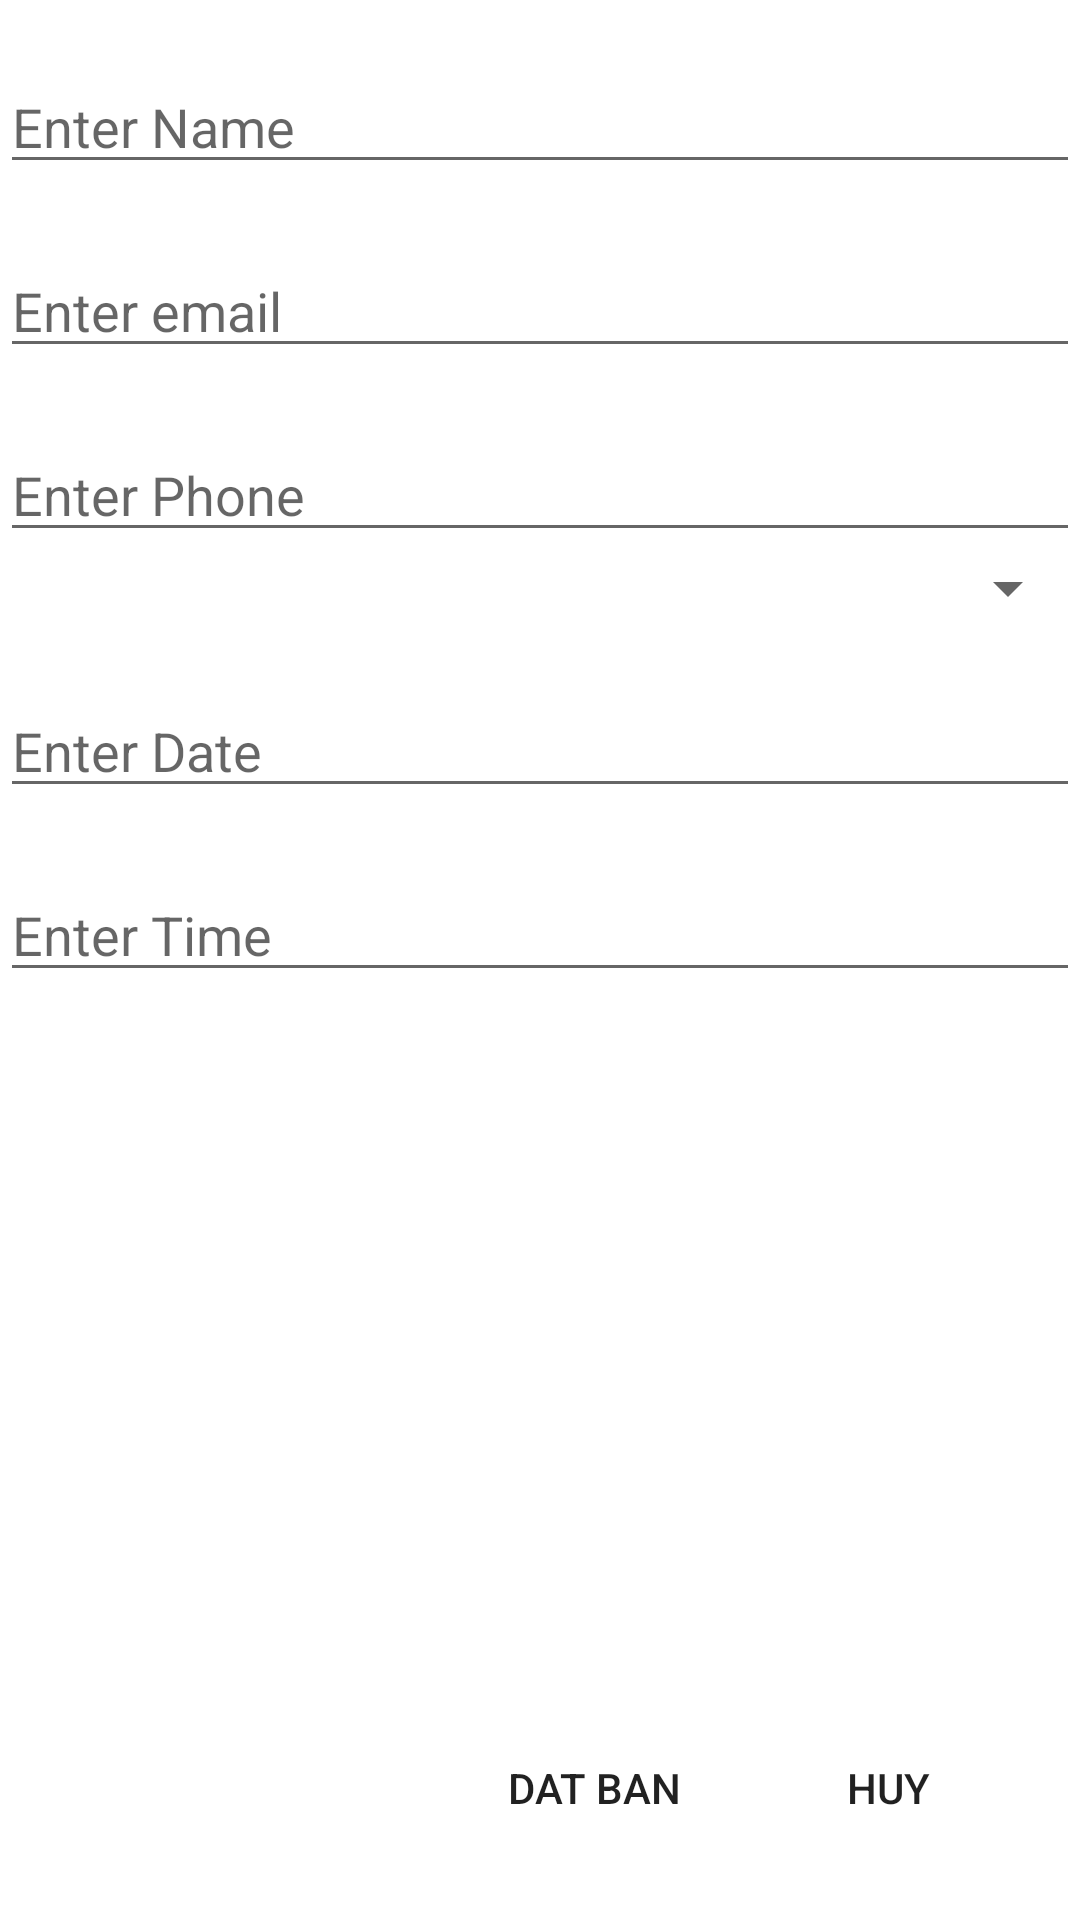

Android layout source for this screen:
<!-- AndroidManifest.xml: activity theme Theme.DACN -->
<!-- res/layout/activity_reser.xml -->
<?xml version="1.0" encoding="utf-8"?>
<androidx.coordinatorlayout.widget.CoordinatorLayout
    xmlns:android="http://schemas.android.com/apk/res/android"
    xmlns:app="http://schemas.android.com/apk/res-auto"
    xmlns:tools="http://schemas.android.com/tools"
    android:layout_width="match_parent"
    android:layout_height="match_parent"
    tools:context=".ReserActivity">















    <include layout="@layout/content_reser"/>

    <LinearLayout
        android:layout_width="wrap_content"
        android:layout_height="wrap_content"
        android:layout_gravity="end|bottom">
        <Button
            android:id="@+id/btnAgree"
            android:text="Dat ban"
            android:background="@drawable/button_round"
            android:layout_width="wrap_content"
            android:layout_height="wrap_content"
            android:layout_marginRight="10dp"
            android:layout_marginBottom="20dp"/>
        <Button
            android:id="@+id/btnCancel"
            android:layout_width="wrap_content"
            android:layout_height="wrap_content"
            android:background="@drawable/button_round"
            android:layout_marginRight="20dp"
            android:layout_marginBottom="20dp"
            android:text="Huy"/>
    </LinearLayout>












</androidx.coordinatorlayout.widget.CoordinatorLayout>
<!-- res/layout/content_reser.xml (included above) -->
<?xml version="1.0" encoding="utf-8"?>
<LinearLayout
    xmlns:android="http://schemas.android.com/apk/res/android"
    xmlns:app="http://schemas.android.com/apk/res-auto"
    android:layout_width="match_parent"
    android:layout_height="match_parent"
    app:layout_behavior="@string/appbar_scrolling_view_behavior">
    <LinearLayout
        android:layout_width="match_parent"
        android:layout_height="wrap_content"
        android:orientation="vertical">
        <EditText
            android:id="@+id/edtName"
            android:layout_width="match_parent"
            android:layout_height="wrap_content"
            android:layout_marginTop="20dp"
            android:ems="10"
            android:hint="Enter Name"/>
        <EditText
            android:id="@+id/edtEmail"
            android:layout_width="match_parent"
            android:layout_height="wrap_content"
            android:layout_marginTop="20dp"
            android:ems="10"
            android:hint="Enter email"/>
        <EditText
            android:id="@+id/edtPhone"
            android:layout_width="match_parent"
            android:layout_height="wrap_content"
            android:layout_marginTop="20dp"
            android:ems="10"
            android:hint="Enter Phone"/>
        <Spinner
            android:id="@+id/spinner"
            android:layout_width="match_parent"
            android:layout_height="wrap_content" />
        <EditText
            android:id="@+id/edtDate"
            android:layout_width="match_parent"
            android:layout_height="wrap_content"
            android:layout_marginTop="20dp"
            android:ems="10"
            android:inputType="date"
            android:hint="Enter Date"/>
        <EditText
            android:id="@+id/edtTime"
            android:layout_width="match_parent"
            android:layout_height="wrap_content"
            android:layout_marginTop="20dp"
            android:ems="10"
            android:inputType="time"
            android:hint="Enter Time"/>
    </LinearLayout>

</LinearLayout>
<!-- resources referenced by this layout -->
<resources>
  <style name="Theme.DACN.AppBarOverlay" parent="ThemeOverlay.AppCompat.Dark.ActionBar" />
  <style name="Theme.DACN.PopupOverlay" parent="ThemeOverlay.AppCompat.Light" />
  <style name="Theme.DACN" parent="Theme.MaterialComponents.DayNight.DarkActionBar">
          
          <item name="colorPrimary">@color/purple_500</item>
          <item name="colorPrimaryVariant">@color/purple_700</item>
          <item name="colorOnPrimary">@color/white</item>
          
          <item name="colorSecondary">@color/teal_200</item>
          <item name="colorSecondaryVariant">@color/teal_700</item>
          <item name="colorOnSecondary">@color/black</item>
          
          <item name="android:statusBarColor" tools:targetApi="l">?attr/colorPrimaryVariant</item>
          
      </style>
  <color name="purple_500">#FF5722</color>
  <color name="purple_700">#FF3700B3</color>
  <color name="white">#FFFFFFFF</color>
  <color name="teal_200">#FF03DAC5</color>
  <color name="teal_700">#FF018786</color>
  <color name="black">#FF000000</color>
</resources>
